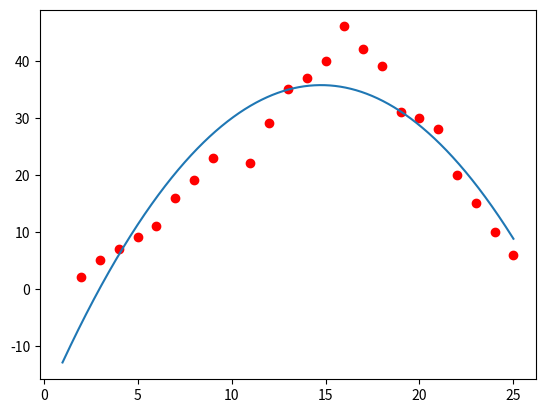

The matplotlib source for this figure:
import numpy as np 
import matplotlib
import matplotlib.pyplot as plt 

#random data
b = [2,5,7,9,11,16,19,23,22,29,35,37,40,46,42,39,31,30,28,20,15,10,6]
A = [2,3,4,5,6,7,8,9,11,12,13,14,15,16,17,18,19,20,21,22,23,24,25]

#Visualize data
plt.plot(A, b, 'ro')

#change row vector to column vector
A = np.array([A]).T
b = np.array([b]).T

#create vector 1 
ones = np.ones((A.shape[0],1), dtype=np.int8)

# print(A[:,0])    			dau : la lay tu dau den cuoi 

#craete A square
A_square = np.array([A[:,0]**2]).T
# print(x_square)

#combine vector A square , vector A and vector 1
A = np.concatenate((A_square, A, ones), axis = 1)
# print(A)

#use fomular 
# x = (A^TA)^-1A^T b
x = np.linalg.inv(A.transpose().dot(A)).dot(A.transpose()).dot(b)
# print (x)

#test data to draw parabole 

x0 = np.linspace(1,25, 10000) 
# x0 la vector chua cac diem trai tu 1 den 25 va co 10k diem 
y0 = x0*x0 * x[0][0] + x0 * x[1][0] + x[2][0]


#test new data 
x_test = 12
y_test = x_test * x_test * x[0][0] + x_test * x[1][0] + x[2][0]
print(y_test)

plt.plot(x0, y0)
plt.show()